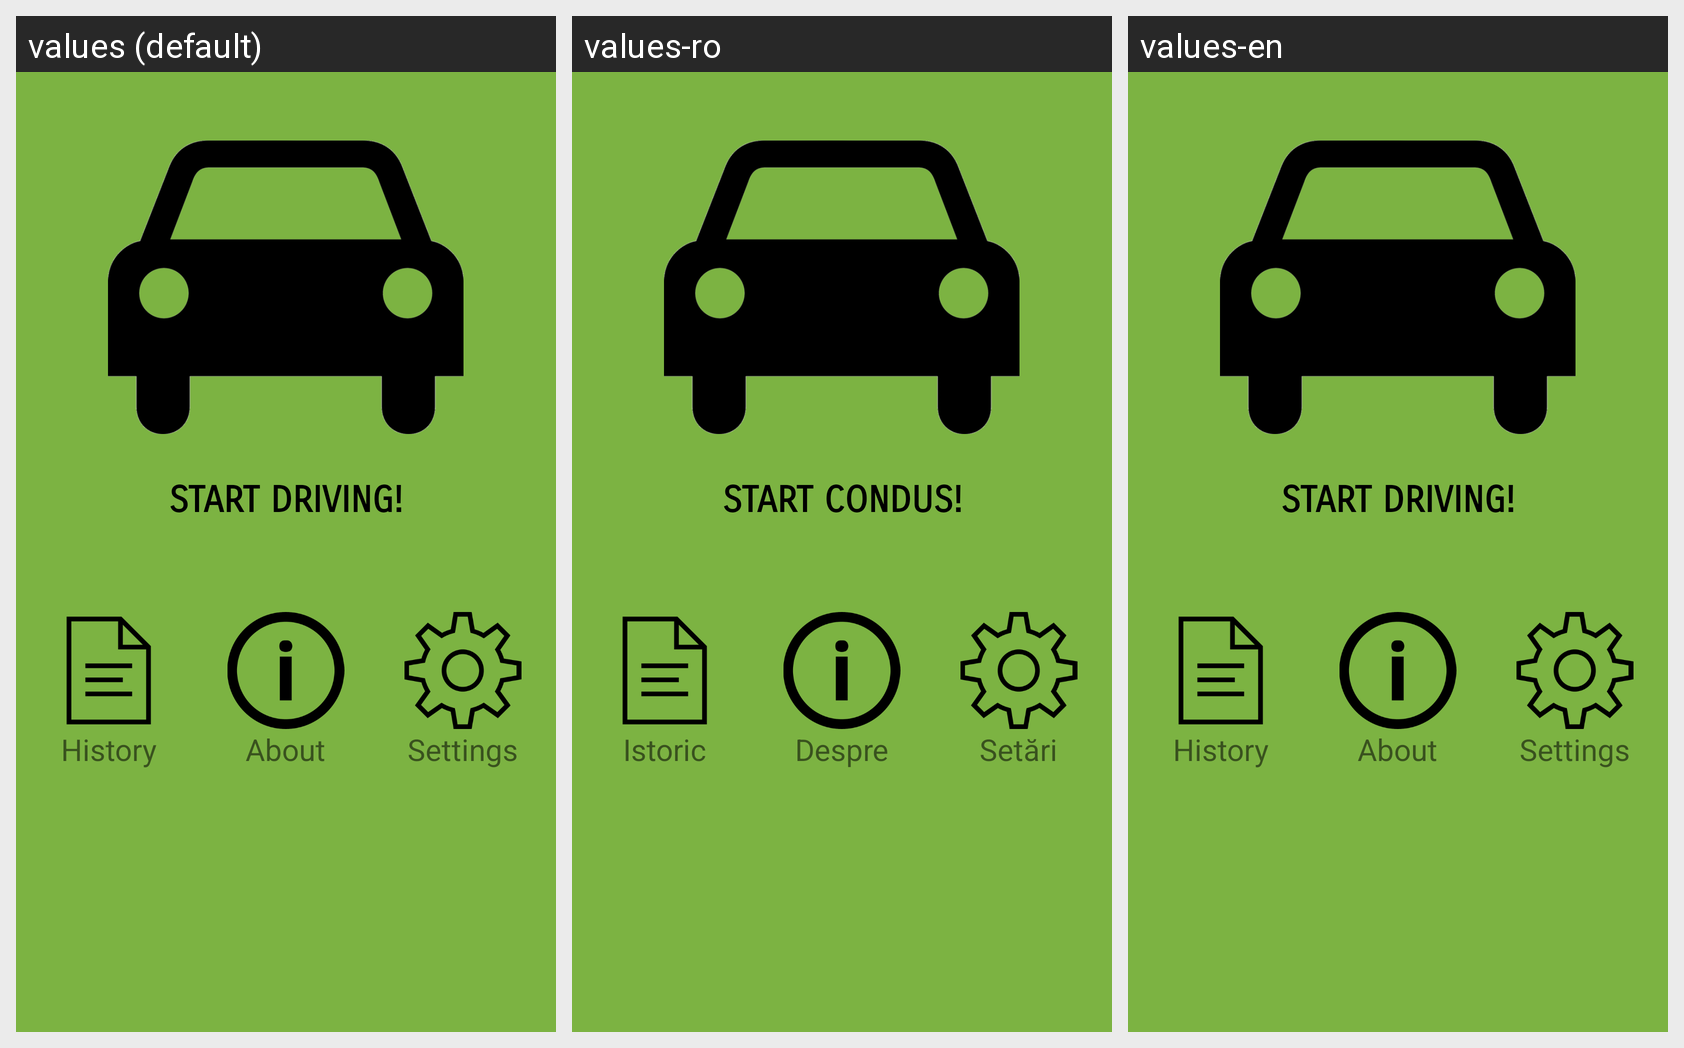

For this localized Android screen grid, give each drawn string resource with its value in every locale shown.
Android screen res/layout/activity_main.xml rendered under 3 locales, left to right: values (default), values-ro, values-en. Device: Nexus 5 (rendered at 1080×1920; each locale shown at half size, 540×960, under a caption strip naming it); theme AppTheme.
Strings drawn on this screen, with the default value and each locale's value (text and hints the layout hard-codes, and strings that could not be matched under every locale, appear in the picture but are not listed):

mainMenu_startDriving
  values: START DRIVING!
  values-ro: START CONDUS!
  values-en: START DRIVING!

mainMenu_history
  values: History
  values-ro: Istoric
  values-en: History

mainMenu_about
  values: About
  values-ro: Despre
  values-en: About

mainMenu_settings
  values: Settings
  values-ro: Setări
  values-en: Settings
